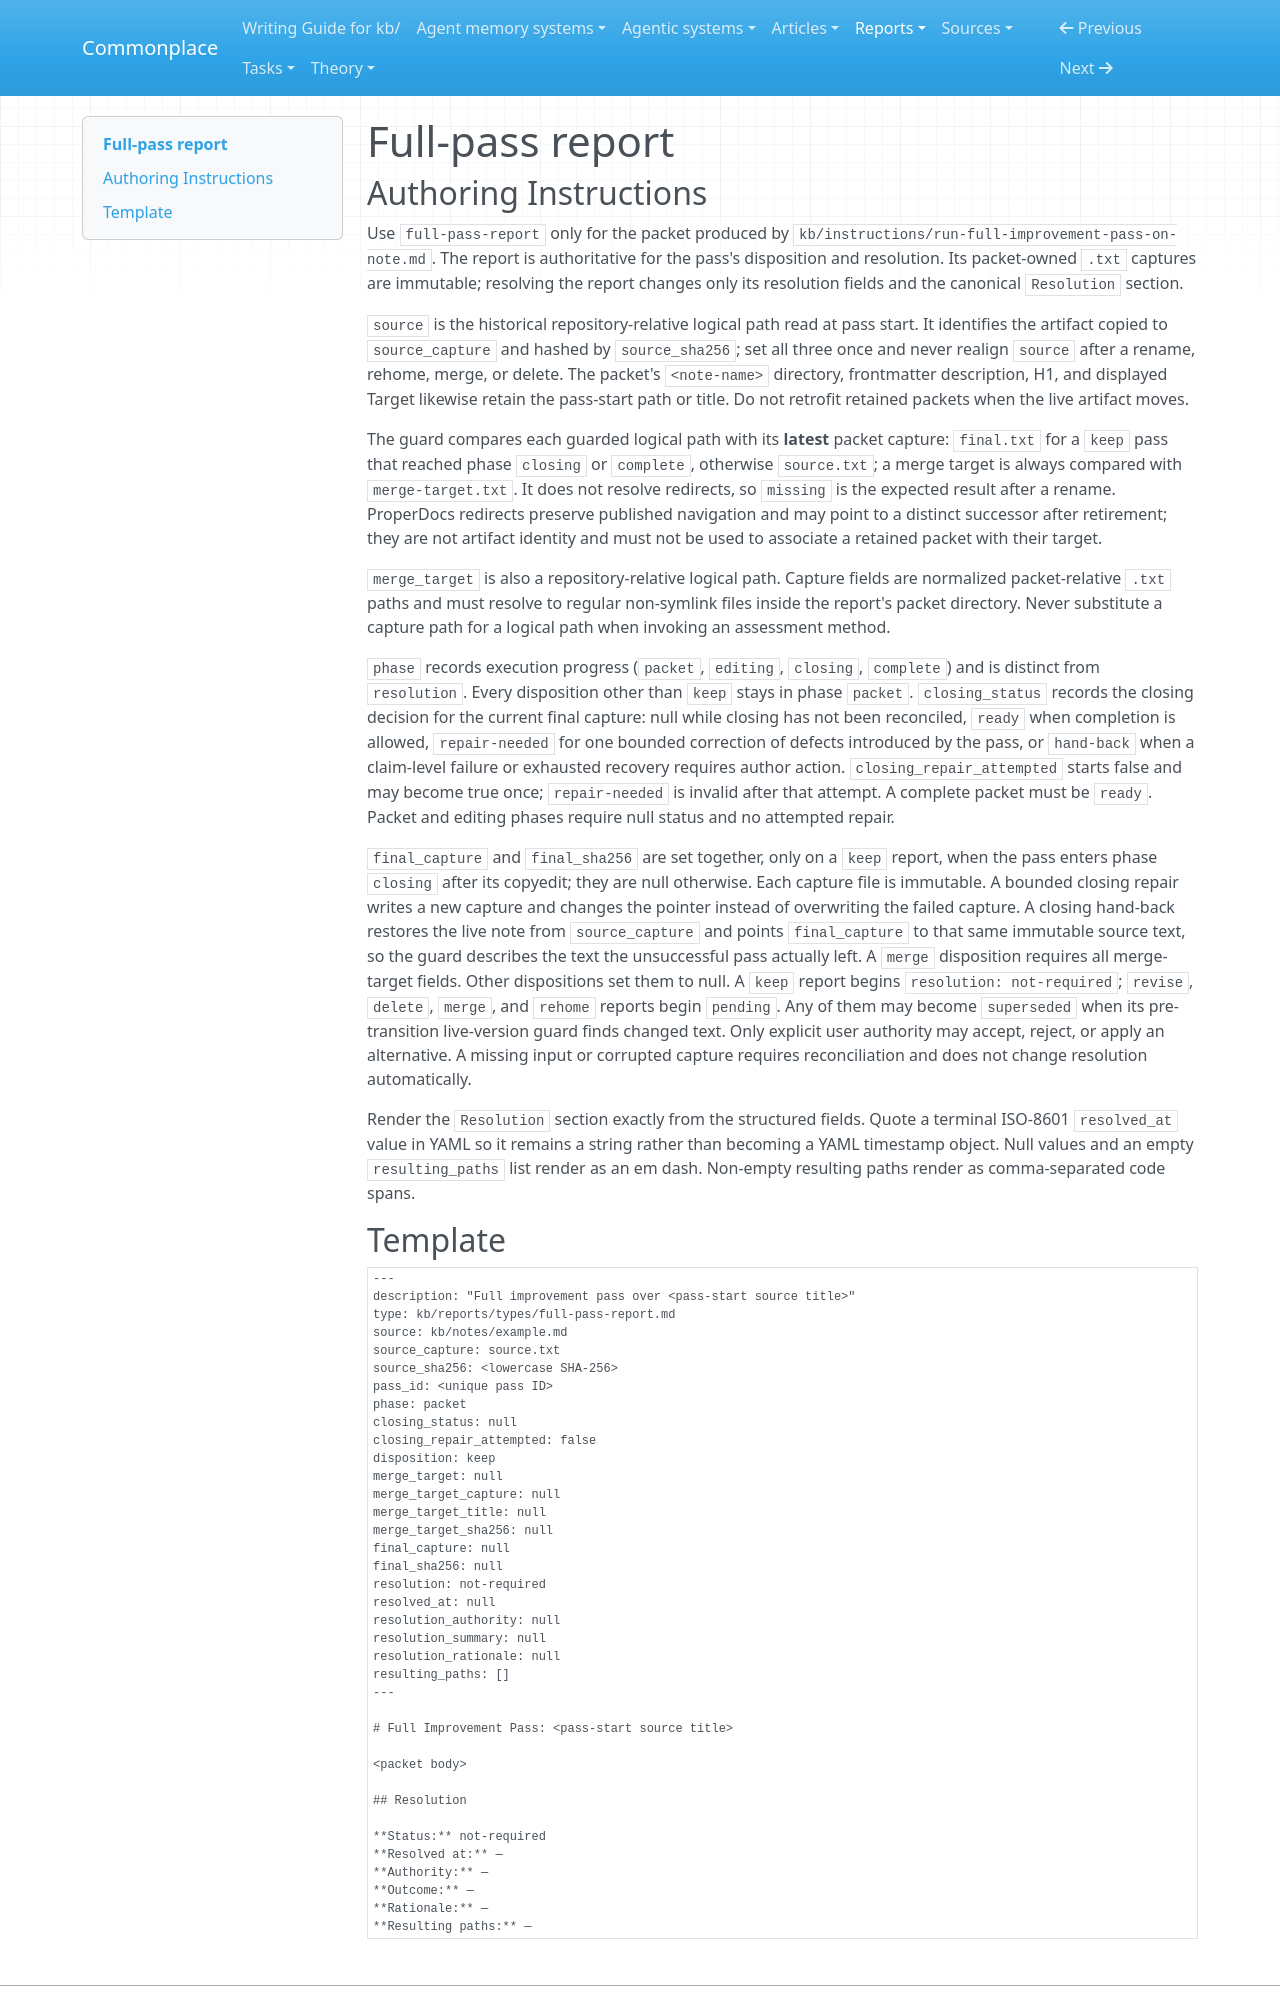

repository: zby/commonplace · page: reports/types/full-pass-report/index.html · generator: mkdocs

---
type: type-spec
name: full-pass-report
description: Stateful report for one full-improvement pass and any asynchronous disposition resolution
schema: kb/reports/types/full-pass-report.schema.yaml
---

# Full-pass report

## Authoring Instructions

Use `full-pass-report` only for the packet produced by `kb/instructions/run-full-improvement-pass-on-note.md`. The report is authoritative for the pass's disposition and resolution. Its packet-owned `.txt` captures are immutable; resolving the report changes only its resolution fields and the canonical `Resolution` section.

`source` is the historical repository-relative logical path read at pass start. It identifies the artifact copied to `source_capture` and hashed by `source_sha256`; set all three once and never realign `source` after a rename, rehome, merge, or delete. The packet's `<note-name>` directory, frontmatter description, H1, and displayed Target likewise retain the pass-start path or title. Do not retrofit retained packets when the live artifact moves.

The guard compares each guarded logical path with its **latest** packet capture: `final.txt` for a `keep` pass that reached phase `closing` or `complete`, otherwise `source.txt`; a merge target is always compared with `merge-target.txt`. It does not resolve redirects, so `missing` is the expected result after a rename. ProperDocs redirects preserve published navigation and may point to a distinct successor after retirement; they are not artifact identity and must not be used to associate a retained packet with their target.

`merge_target` is also a repository-relative logical path. Capture fields are normalized packet-relative `.txt` paths and must resolve to regular non-symlink files inside the report's packet directory. Never substitute a capture path for a logical path when invoking an assessment method.

`phase` records execution progress (`packet`, `editing`, `closing`, `complete`) and is distinct from `resolution`. Every disposition other than `keep` stays in phase `packet`. `closing_status` records the closing decision for the current final capture: null while closing has not been reconciled, `ready` when completion is allowed, `repair-needed` for one bounded correction of defects introduced by the pass, or `hand-back` when a claim-level failure or exhausted recovery requires author action. `closing_repair_attempted` starts false and may become true once; `repair-needed` is invalid after that attempt. A complete packet must be `ready`. Packet and editing phases require null status and no attempted repair.

`final_capture` and `final_sha256` are set together, only on a `keep` report, when the pass enters phase `closing` after its copyedit; they are null otherwise. Each capture file is immutable. A bounded closing repair writes a new capture and changes the pointer instead of overwriting the failed capture. A closing hand-back restores the live note from `source_capture` and points `final_capture` to that same immutable source text, so the guard describes the text the unsuccessful pass actually left. A `merge` disposition requires all merge-target fields. Other dispositions set them to null. A `keep` report begins `resolution: not-required`; `revise`, `delete`, `merge`, and `rehome` reports begin `pending`. Any of them may become `superseded` when its pre-transition live-version guard finds changed text. Only explicit user authority may accept, reject, or apply an alternative. A missing input or corrupted capture requires reconciliation and does not change resolution automatically.

Render the `Resolution` section exactly from the structured fields. Quote a terminal ISO-8601 `resolved_at` value in YAML so it remains a string rather than becoming a YAML timestamp object. Null values and an empty `resulting_paths` list render as an em dash. Non-empty resulting paths render as comma-separated code spans.
